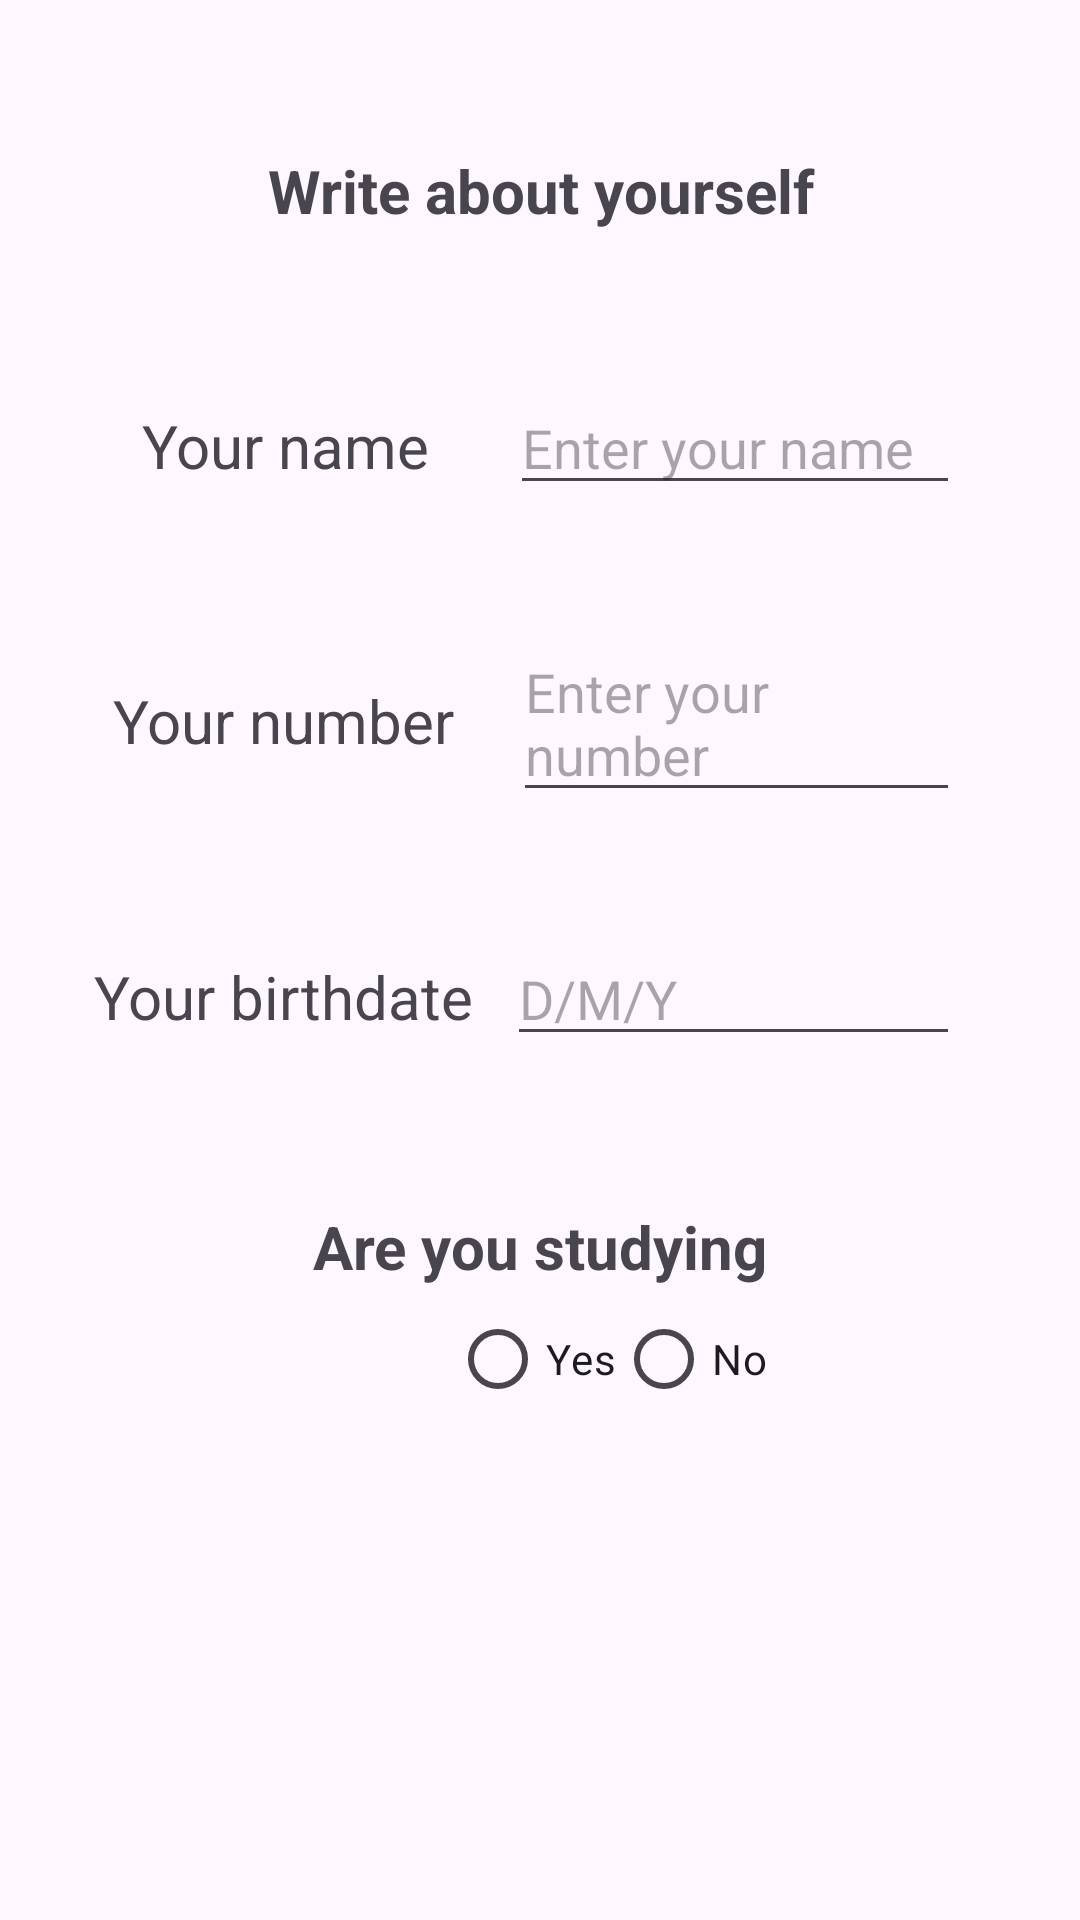

Android layout source for this screen:
<!-- AndroidManifest.xml: application theme Theme._662024assignment -->
<!-- res/layout/activity_main.xml -->
<?xml version="1.0" encoding="utf-8"?>
<LinearLayout xmlns:android="http://schemas.android.com/apk/res/android"
    xmlns:app="http://schemas.android.com/apk/res-auto"
    xmlns:tools="http://schemas.android.com/tools"
    android:id="@+id/main"
    android:layout_width="match_parent"
    android:layout_height="match_parent"
    android:orientation="vertical"
    tools:context=".MainActivity">

    <TextView
        android:layout_width="match_parent"
        android:layout_height="wrap_content"
        android:layout_marginTop="50dp"
        android:text="Write about yourself"
        android:textAlignment="center"
        android:textSize="20sp"
        android:textStyle="bold"
        app:layout_constraintBottom_toBottomOf="parent"
        app:layout_constraintEnd_toEndOf="parent"
        app:layout_constraintStart_toStartOf="parent"
        app:layout_constraintTop_toTopOf="parent" />


    <LinearLayout
        android:layout_width="match_parent"
        android:layout_height="wrap_content"
        android:orientation="horizontal"
        android:paddingTop="50dp"
        android:weightSum="2">

        <TextView
            android:layout_width="0dp"
            android:layout_height="wrap_content"
            android:layout_marginLeft="20dp"
            android:layout_weight="1"
            android:text="Your name"
            android:textAlignment="center"
            android:textSize="20sp">

        </TextView>

        <EditText
            android:id="@+id/et_name"
            android:layout_width="0dp"
            android:layout_height="wrap_content"
            android:layout_marginRight="40dp"
            android:layout_weight="1"
            android:hint="Enter your name"
            android:focusable="auto"
            android:inputType="text"
            >

        </EditText>

    </LinearLayout>

    <LinearLayout
        android:layout_width="match_parent"
        android:layout_height="wrap_content"
        android:orientation="horizontal"
        android:paddingTop="40dp"
        android:weightSum="2">

        <TextView
            android:layout_width="0dp"
            android:layout_height="wrap_content"
            android:layout_weight="1"
            android:layout_marginLeft="20dp"
            android:text="Your number"
            android:textAlignment="center"
            android:textSize="20sp">

        </TextView>

        <EditText
            android:id="@+id/number"
            android:layout_width="0dp"
            android:layout_height="wrap_content"
            android:layout_marginLeft="2dp"
            android:layout_marginRight="40dp"
            android:layout_weight="1"
            android:digits="0123456789"
            android:hint="Enter your number"
            android:inputType="number">

        </EditText>

    </LinearLayout>


    <LinearLayout
        android:layout_width="match_parent"
        android:layout_height="wrap_content"
        android:orientation="horizontal"
        android:paddingTop="40dp"
        android:weightSum="2">

        <TextView
            android:layout_width="0dp"
            android:layout_height="wrap_content"
            android:layout_marginLeft="20dp"
            android:layout_weight="1"
            android:text="Your birthdate"
            android:textAlignment="center"
            android:textSize="20sp">

        </TextView>

        <EditText
            android:id="@+id/birthdate"
            android:layout_width="2dp"
            android:layout_height="wrap_content"
            android:layout_marginRight="40dp"
            android:layout_weight="1"
            android:hint="D/M/Y"
            android:inputType="text">

        </EditText>

    </LinearLayout>

    <LinearLayout
        android:layout_width="match_parent"
        android:layout_height="wrap_content"
        android:paddingTop="50dp"
        android:orientation="vertical">

        <TextView
            android:layout_width="match_parent"
            android:layout_height="wrap_content"
            android:text="Are you studying"
            android:textAlignment="center"
            android:textStyle="bold"
            android:textSize="20sp" >

        </TextView>

    </LinearLayout>

    <LinearLayout
        android:layout_width="match_parent"
        android:layout_height="wrap_content"
        android:orientation="horizontal"
        android:weightSum="2">


        <RadioGroup
            android:layout_width="match_parent"
            android:layout_height="match_parent"
            android:orientation="horizontal">

            <RadioButton
                android:id="@+id/radioButton1"
                android:layout_width="wrap_content"
                android:layout_height="wrap_content"
                android:text="Yes"
                android:layout_marginLeft="150dp"/>

            <RadioButton
                android:id="@+id/radioButton2"
                android:layout_width="wrap_content"
                android:layout_height="wrap_content"
                android:text="No" />
        </RadioGroup>

    </LinearLayout>

    <LinearLayout
        android:id="@+id/extra_data1"
        android:layout_width="match_parent"
        android:layout_height="wrap_content"
        android:orientation="horizontal"
        android:visibility="invisible"
        android:paddingTop="40dp"

        android:weightSum="2">

        <TextView

            android:layout_width="0dp"
            android:layout_height="wrap_content"
            android:layout_marginLeft="20dp"
            android:layout_weight="1"
            android:text="College name"
            android:textAlignment="center"
            android:textSize="20sp">

        </TextView>

        <EditText
            android:id="@+id/college_name"
            android:layout_width="0dp"
            android:layout_height="wrap_content"
            android:layout_marginRight="40dp"
            android:layout_weight="1"
            android:hint="Enter college name"
            android:inputType="text">

        </EditText>

    </LinearLayout>

    <LinearLayout
        android:id="@+id/extra_data2"
        android:visibility="invisible"
        android:layout_width="match_parent"
        android:layout_height="wrap_content"
        android:orientation="horizontal"
        android:paddingTop="30dp"
        android:weightSum="2">

        <TextView
            android:layout_width="0dp"
            android:layout_height="wrap_content"
            android:layout_marginLeft="20dp"
            android:layout_weight="1"
            android:text="Field name"
            android:textAlignment="center"
            android:textSize="20sp">

        </TextView>

        <EditText
            android:id="@+id/field_name"
            android:layout_width="0dp"
            android:layout_height="wrap_content"
            android:layout_marginRight="40dp"
            android:layout_weight="1"
            android:hint="Enter your field"
            android:inputType="text">

        </EditText>

    </LinearLayout>

    <LinearLayout
        android:layout_width="match_parent"
        android:layout_height="wrap_content"
        android:orientation="vertical"
        android:paddingTop="60dp">

        <Button
            android:id="@+id/next"
            android:layout_width="wrap_content"
            android:layout_height="wrap_content"
            android:layout_gravity="center"
            android:text="Continue">

        </Button>


    </LinearLayout>



</LinearLayout>
<!-- resources referenced by this layout -->
<resources>
  <style name="Theme._662024assignment" parent="Base.Theme._662024assignment" />
  <style name="Base.Theme._662024assignment" parent="Theme.Material3.DayNight.NoActionBar">
          
          
      </style>
</resources>
